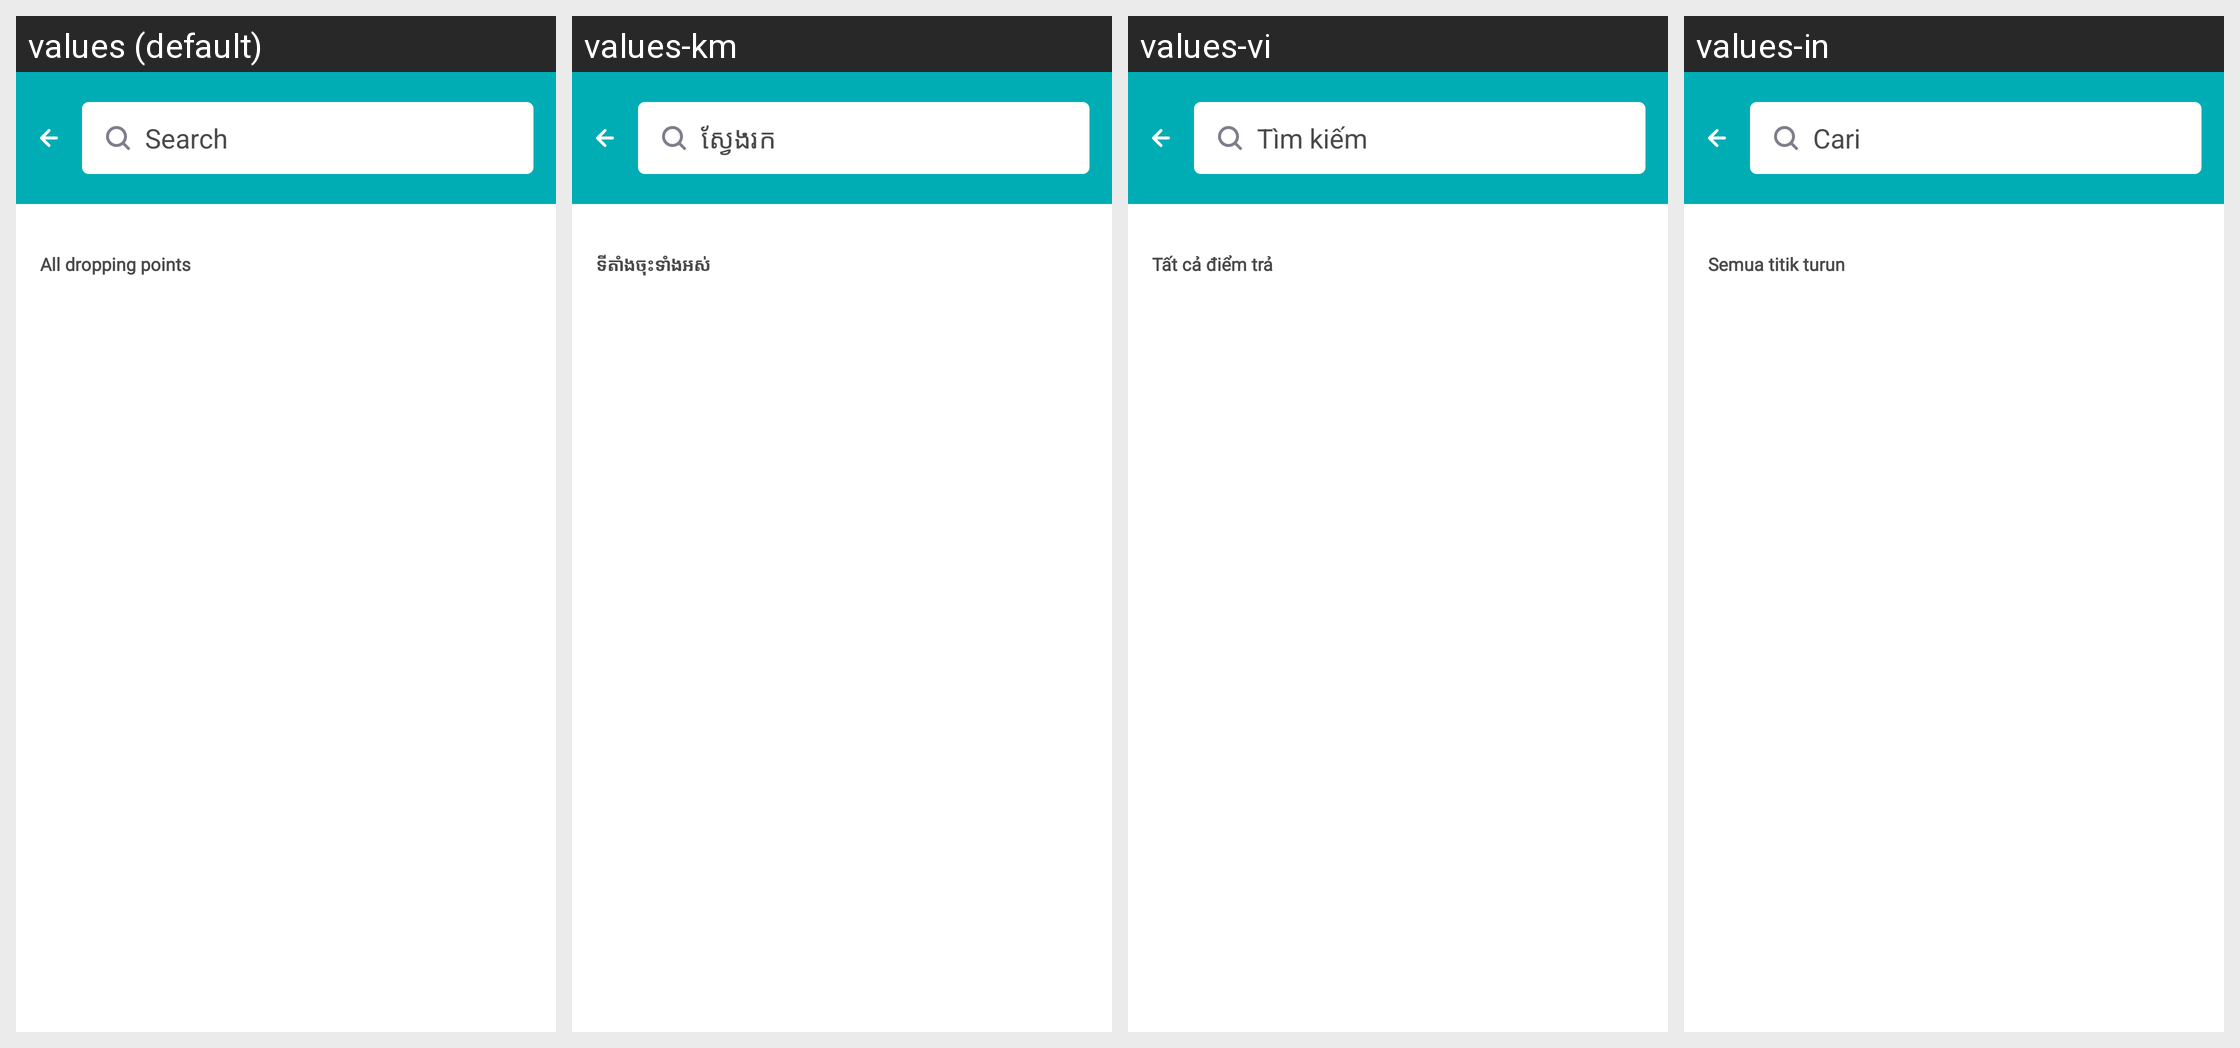

Locale-by-locale string values for the Android screen shown in this grid:
Android screen res/layout/activity_inter_city_agent.xml rendered under 4 locales, left to right: values (default), values-km, values-vi, values-in. Device: Nexus 5 (rendered at 1080×1920; each locale shown at half size, 540×960, under a caption strip naming it); theme AppTheme.
Other locales in the repository, not shown: values-es.
Strings drawn on this screen, with the default value and each locale's value (text and hints the layout hard-codes, and strings that could not be matched under every locale, appear in the picture but are not listed):

search
  values: Search
  values-km: ស្វែងរក
  values-vi: Tìm kiếm
  values-in: Cari

all_dropping_points
  values: All dropping points
  values-km: ទីតាំងចុះទាំងអស់
  values-vi: Tất cả điểm trả
  values-in: Semua titik turun
